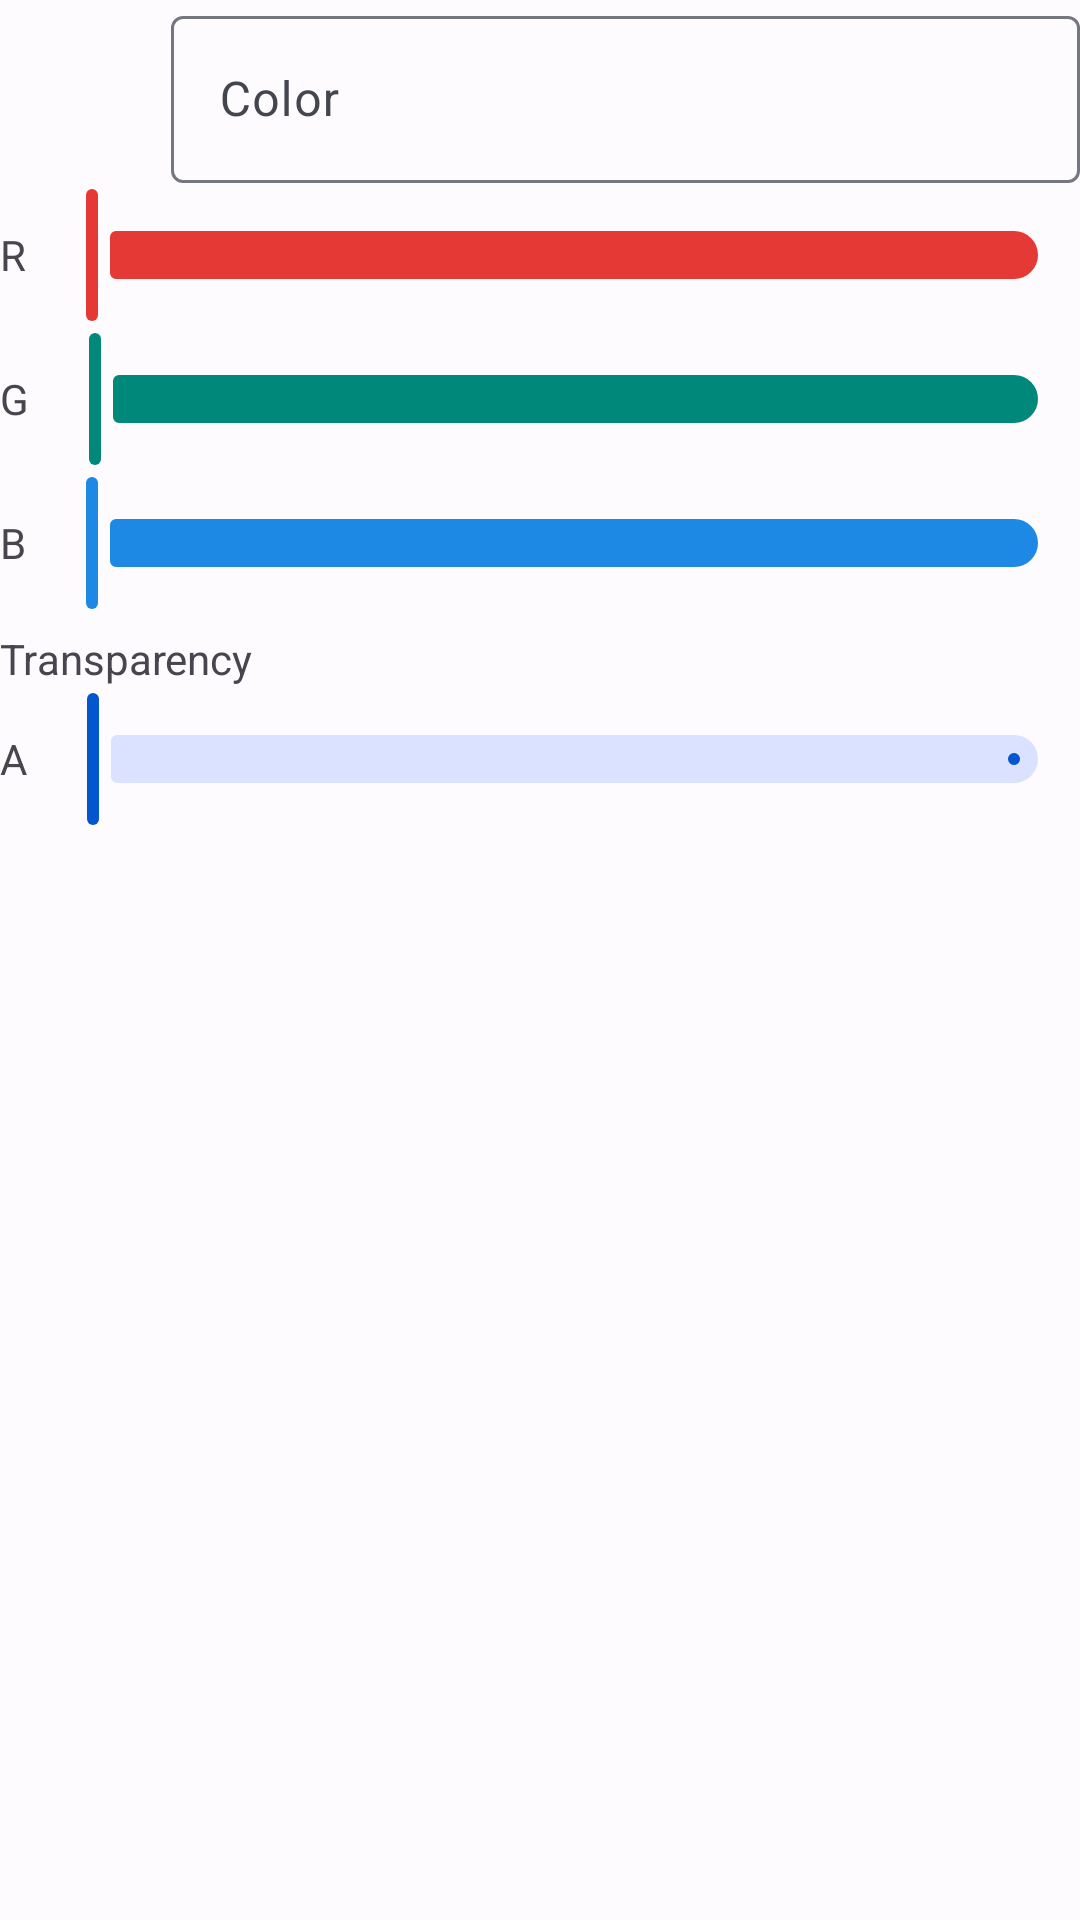

Layout XML and referenced resources for this Android screen:
<!-- AndroidManifest.xml: application theme AppTheme -->
<!-- res/layout/color_picker.xml -->
<LinearLayout xmlns:android="http://schemas.android.com/apk/res/android"
    xmlns:app="http://schemas.android.com/apk/res-auto"
    android:layout_width="match_parent"
    android:layout_height="match_parent"
    android:orientation="vertical" >

    <LinearLayout
        android:layout_width="match_parent"
        android:layout_height="wrap_content"
        android:gravity="center_vertical" >

        <View
            android:id="@+id/color_preview"
            android:layout_width="45dp"
            android:layout_height="45dp"
            android:background="@drawable/circle" />

        <com.google.android.material.textfield.TextInputLayout
            android:layout_width="match_parent"
            android:layout_height="wrap_content"
            android:layout_marginLeft="12dp"
            android:hint="Color"
            android:maxLength="7" >

            <com.google.android.material.textfield.TextInputEditText
                android:id="@+id/color_hex_et"
                android:layout_width="match_parent"
                android:layout_height="wrap_content" />
        </com.google.android.material.textfield.TextInputLayout>
    </LinearLayout>

    <LinearLayout
        android:layout_width="match_parent"
        android:layout_height="wrap_content"
        android:gravity="center_vertical"
        android:orientation="horizontal" >

        <TextView
            android:layout_width="wrap_content"
            android:layout_height="wrap_content"
            android:text="R" />

        <com.google.android.material.slider.Slider
            android:id="@+id/color_red_sb"
            android:layout_width="wrap_content"
            android:layout_height="wrap_content"
            android:layout_weight="1.0"
            android:stepSize="1"
            android:valueFrom="0"
            android:valueTo="255"
            app:haloRadius="0dp"
            app:labelBehavior="floating"
            app:thumbColor="@color/red"
            app:tickVisible="false"
            app:trackColor="@color/red" />
    </LinearLayout>

    <LinearLayout
        android:layout_width="match_parent"
        android:layout_height="wrap_content"
        android:gravity="center_vertical"
        android:orientation="horizontal" >

        <TextView
            android:layout_width="wrap_content"
            android:layout_height="wrap_content"
            android:text="G" />

        <com.google.android.material.slider.Slider
            android:id="@+id/color_green_sb"
            android:layout_width="wrap_content"
            android:layout_height="wrap_content"
            android:layout_weight="1.0"
            android:stepSize="1"
            android:valueFrom="0"
            android:valueTo="255"
            app:haloRadius="0dp"
            app:labelBehavior="floating"
            app:thumbColor="@color/green"
            app:tickVisible="false"
            app:trackColor="@color/green" />
    </LinearLayout>

    <LinearLayout
        android:layout_width="match_parent"
        android:layout_height="wrap_content"
        android:gravity="center_vertical"
        android:orientation="horizontal" >

        <TextView
            android:layout_width="wrap_content"
            android:layout_height="wrap_content"
            android:text="B" />

        <com.google.android.material.slider.Slider
            android:id="@+id/color_blue_sb"
            android:layout_width="wrap_content"
            android:layout_height="wrap_content"
            android:layout_weight="1.0"
            android:stepSize="1"
            android:valueFrom="0"
            android:valueTo="255"
            app:haloRadius="0dp"
            app:labelBehavior="floating"
            app:thumbColor="@color/blue"
            app:tickVisible="false"
            app:trackColor="@color/blue" />
    </LinearLayout>

    <TextView
        android:layout_width="wrap_content"
        android:layout_height="wrap_content"
        android:layout_marginTop="5dp"
        android:text="@string/transparency" />

    <LinearLayout
        android:layout_width="match_parent"
        android:layout_height="wrap_content"
        android:gravity="center_vertical"
        android:orientation="horizontal" >

        <TextView
            android:layout_width="wrap_content"
            android:layout_height="wrap_content"
            android:text="A" />

        <com.google.android.material.slider.Slider
            android:id="@+id/color_alpha_sb"
            android:layout_width="wrap_content"
            android:layout_height="wrap_content"
            android:layout_weight="1.0"
            android:stepSize="1"
            android:valueFrom="0"
            android:valueTo="255"
            app:haloRadius="0dp"
            app:labelBehavior="floating"
            app:tickVisible="false" />
    </LinearLayout>

</LinearLayout>
<!-- resources referenced by this layout -->
<resources>
  <color name="blue"> #1E88E5 </color>
  <color name="green">#00897B</color>
  <color name="red">#E53935</color>
  <string name="transparency">Transparency</string>
  <color name="md_theme_light_primary">#0456CF</color>
  <color name="md_theme_light_onPrimary">#FFFFFF</color>
  <color name="md_theme_light_primaryContainer">#DAE2FF</color>
  <color name="md_theme_light_onPrimaryContainer">#001847</color>
  <color name="md_theme_light_secondary">#365BAD</color>
  <color name="md_theme_light_onSecondary">#FFFFFF</color>
  <color name="md_theme_light_secondaryContainer">#DAE2FF</color>
  <color name="md_theme_light_onSecondaryContainer">#001847</color>
  <color name="md_theme_light_tertiary">#385BA9</color>
  <color name="md_theme_light_onTertiary">#FFFFFF</color>
  <color name="md_theme_light_tertiaryContainer">#DAE2FF</color>
  <color name="md_theme_light_onTertiaryContainer">#001946</color>
  <color name="md_theme_light_error">#BA1A1A</color>
  <color name="md_theme_light_errorContainer">#FFDAD6</color>
  <color name="md_theme_light_onError">#FFFFFF</color>
  <color name="md_theme_light_onErrorContainer">#410002</color>
  <color name="md_theme_light_background">#FEFBFF</color>
  <color name="md_theme_light_onBackground">#1B1B1F</color>
  <color name="md_theme_light_surface">#FEFBFF</color>
  <color name="md_theme_light_onSurface">#1B1B1F</color>
  <color name="md_theme_light_surfaceVariant">#E1E2EC</color>
  <color name="md_theme_light_onSurfaceVariant">#44464F</color>
  <color name="md_theme_light_outline">#757780</color>
  <color name="md_theme_light_inverseOnSurface">#F2F0F4</color>
  <color name="md_theme_light_inverseSurface">#303034</color>
  <color name="md_theme_light_inversePrimary">#B1C5FF</color>
  <style name="DialogTheme" parent="ThemeOverlay.Material3.MaterialAlertDialog">
          <item name="dialogCornerRadius">28dp</item>
          <item name="cornerFamily">rounded</item>
          <item name="android:colorBackground">?attr/colorSurface</item>
          <item name="android:layout" tools:ignore="PrivateResource">@layout/m3_alert_dialog</item>
      </style>
  <style name="ThemeOverlay.App.Preference" parent="PreferenceThemeOverlay">
          <item name="switchPreferenceCompatStyle">@style/PreferenceMaterialSwitch</item>
      </style>
  <style name="PreferenceMaterialSwitch" parent="@style/Preference.SwitchPreferenceCompat.Material">
          <item name="widgetLayout">@layout/preference_switch</item>
      </style>
</resources>
